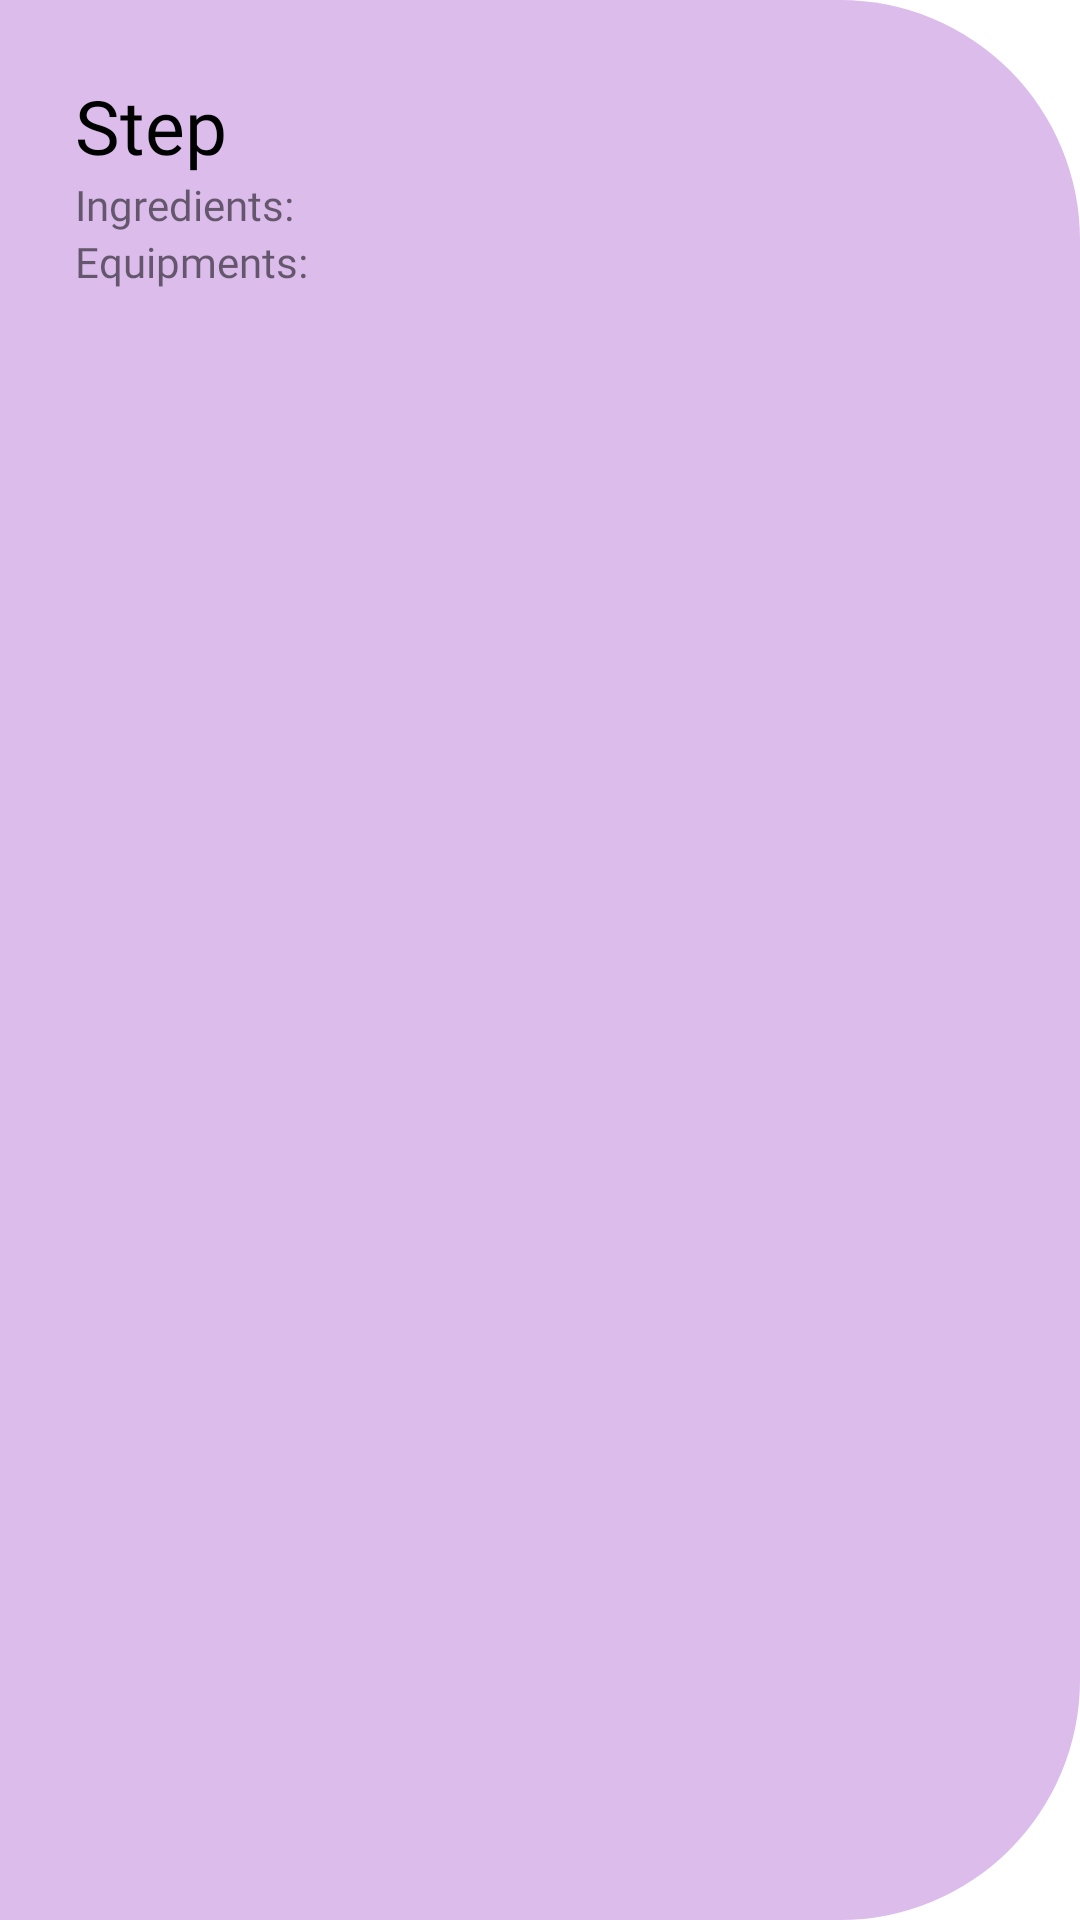

Android layout source for this screen:
<!-- AndroidManifest.xml: application theme Theme.Recipe -->
<!-- res/layout/step_item.xml -->
<?xml version="1.0" encoding="utf-8"?>
<layout>
    <androidx.constraintlayout.widget.ConstraintLayout xmlns:android="http://schemas.android.com/apk/res/android"
        xmlns:app="http://schemas.android.com/apk/res-auto"
        xmlns:tools="http://schemas.android.com/tools"
        android:id="@+id/container"
        android:layout_width="match_parent"
        android:layout_height="wrap_content"
        android:layout_marginTop="@dimen/margin_start_top"
        android:background="@drawable/rounded_purple">

        <TextView
            android:id="@+id/step"
            style="@style/MyTextView"
            android:layout_margin="@dimen/margin_start_top"
            android:text="@string/step"
            android:textColor="@color/black"
            android:textSize="25sp"
            app:layout_constraintStart_toStartOf="parent"
            app:layout_constraintTop_toTopOf="parent" />

        <TextView
            android:id="@+id/tvNumOfStep"
            style="@style/MyTextView"
            android:layout_marginTop="@dimen/margin_start_top"
            android:textColor="@color/black"
            android:textSize="25sp"
            app:layout_constraintStart_toEndOf="@+id/step"
            app:layout_constraintTop_toTopOf="parent"
            tools:text="1" />

        <TextView
            android:id="@+id/ingredients"
            style="@style/MyTextView"
            android:layout_marginStart="@dimen/margin_start_top"
            android:text="@string/ingredients_dt"
            app:layout_constraintStart_toStartOf="parent"
            app:layout_constraintTop_toBottomOf="@+id/step" />

        <TextView
            android:id="@+id/tvIngredients"
            style="@style/MyTextView"
            android:layout_marginStart="5dp"
            app:layout_constraintStart_toEndOf="@+id/ingredients"
            app:layout_constraintTop_toTopOf="@+id/ingredients"
            tools:text="sugar, egg, flavor" />

        <TextView
            android:id="@+id/equipments"
            style="@style/MyTextView"
            android:layout_marginStart="@dimen/margin_start_top"
            android:text="@string/equipments_dt"
            app:layout_constraintStart_toStartOf="parent"
            app:layout_constraintTop_toBottomOf="@+id/ingredients" />

        <TextView
            android:id="@+id/tvEquipments"
            style="@style/MyTextView"
            android:layout_marginStart="5dp"
            app:layout_constraintStart_toEndOf="@+id/equipments"
            app:layout_constraintTop_toBottomOf="@+id/tvIngredients"
            tools:text="spoon, knife, oven" />

        <TextView
            android:id="@+id/tvStepDescription"
            android:layout_width="match_parent"
            android:layout_height="wrap_content"
            android:layout_margin="15dp"
            android:fontFamily="@font/lato_light"
            android:textColor="@color/black"
            app:layout_constraintEnd_toEndOf="parent"
            app:layout_constraintStart_toStartOf="parent"
            app:layout_constraintTop_toBottomOf="@+id/equipments" />
    </androidx.constraintlayout.widget.ConstraintLayout>
</layout>
<!-- resources referenced by this layout -->
<resources>
  <color name="black">#FF000000</color>
  <dimen name="margin_start_top">10dp</dimen>
  <!-- drawable rounded_purple (drawable) -->
  <?xml version="1.0" encoding="utf-8"?>
  <shape xmlns:android="http://schemas.android.com/apk/res/android">
      <solid android:color="@color/light_purple" />
      <corners
          android:bottomRightRadius="80dp"
          android:topRightRadius="80dp" />
      <padding
          android:bottom="15dp"
          android:left="15dp"
          android:right="15dp"
          android:top="15dp" />
  </shape>
  <string name="equipments_dt">Equipments:</string>
  <string name="ingredients_dt">Ingredients:</string>
  <string name="step">Step</string>
  <style name="MyTextView">
          <item name="android:layout_width">wrap_content</item>
          <item name="android:layout_height">wrap_content</item>
          <item name="android:fontFamily">@font/lato_light</item>
      </style>
  <style name="Theme.Recipe" parent="Theme.MaterialComponents.DayNight.NoActionBar">
          
          <item name="colorPrimary">#333232</item>
          <item name="colorPrimaryVariant">#000000</item>
          <item name="colorOnPrimary">#FFFFFF</item>
          
          <item name="colorSecondary">#8D76AA</item>
          <item name="colorSecondaryVariant">#6A4B70</item>
          <item name="colorOnSecondary">#DADADA</item>
          
          <item name="android:statusBarColor">?attr/colorPrimaryVariant</item>
          
      </style>
  <color name="light_purple">#DBBCEB</color>
</resources>
